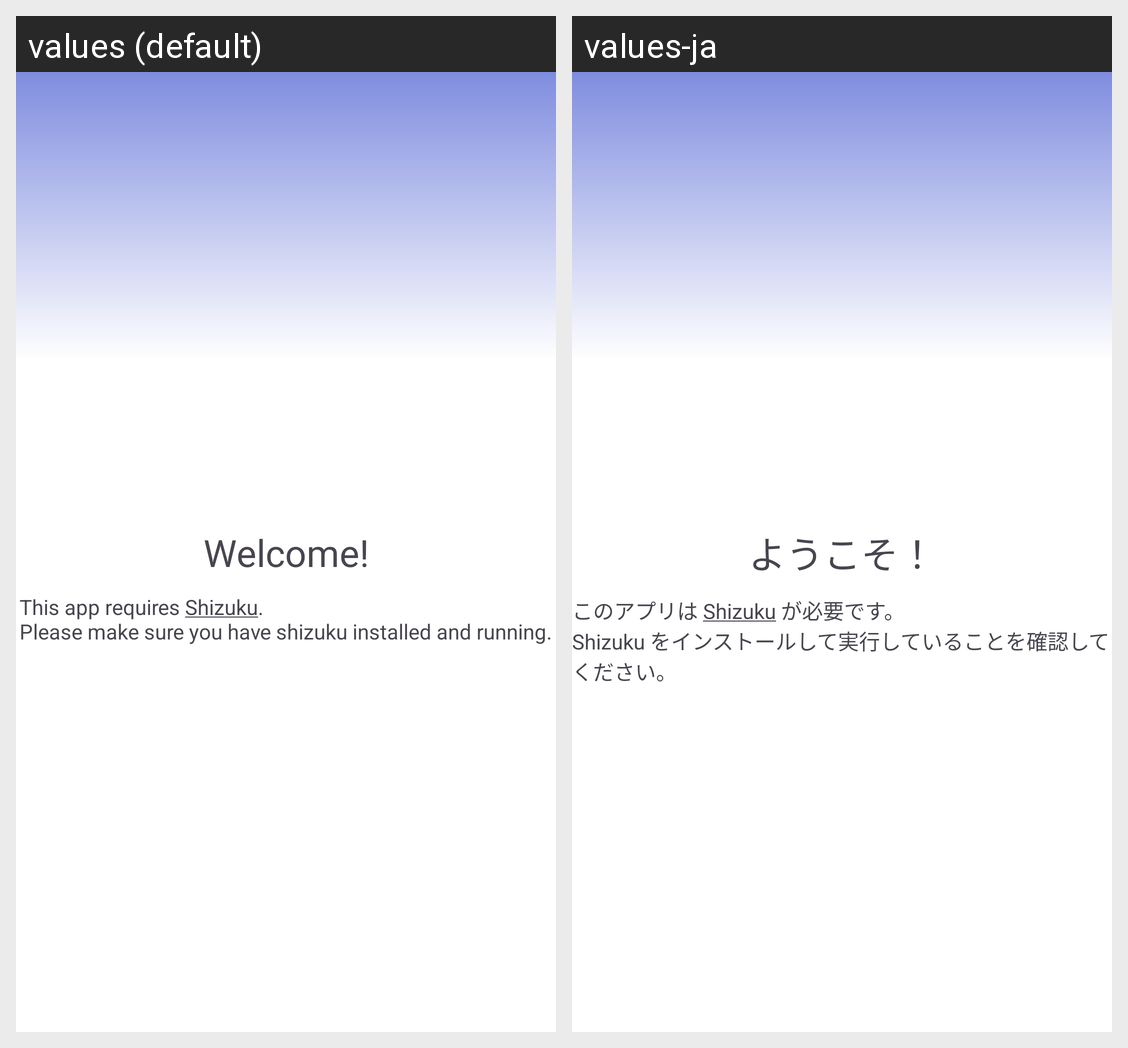

Locale-by-locale string values for the Android screen shown in this grid:
Android screen res/layout/activity_initial.xml rendered under 2 locales, left to right: values (default), values-ja. Device: Nexus 5 (rendered at 1080×1920; each locale shown at half size, 540×960, under a caption strip naming it); theme Theme.AdbTools.
Strings drawn on this screen, with the default value and each locale's value (text and hints the layout hard-codes, and strings that could not be matched under every locale, appear in the picture but are not listed):

welcome
  values: Welcome!
  values-ja: ようこそ！

this_app_requires_u_shizuku
  values: This app requires Shizuku.
      Please make sure you have shizuku installed and running.
  values-ja: このアプリは Shizuku が必要です。
      Shizuku をインストールして実行していることを確認してください。
